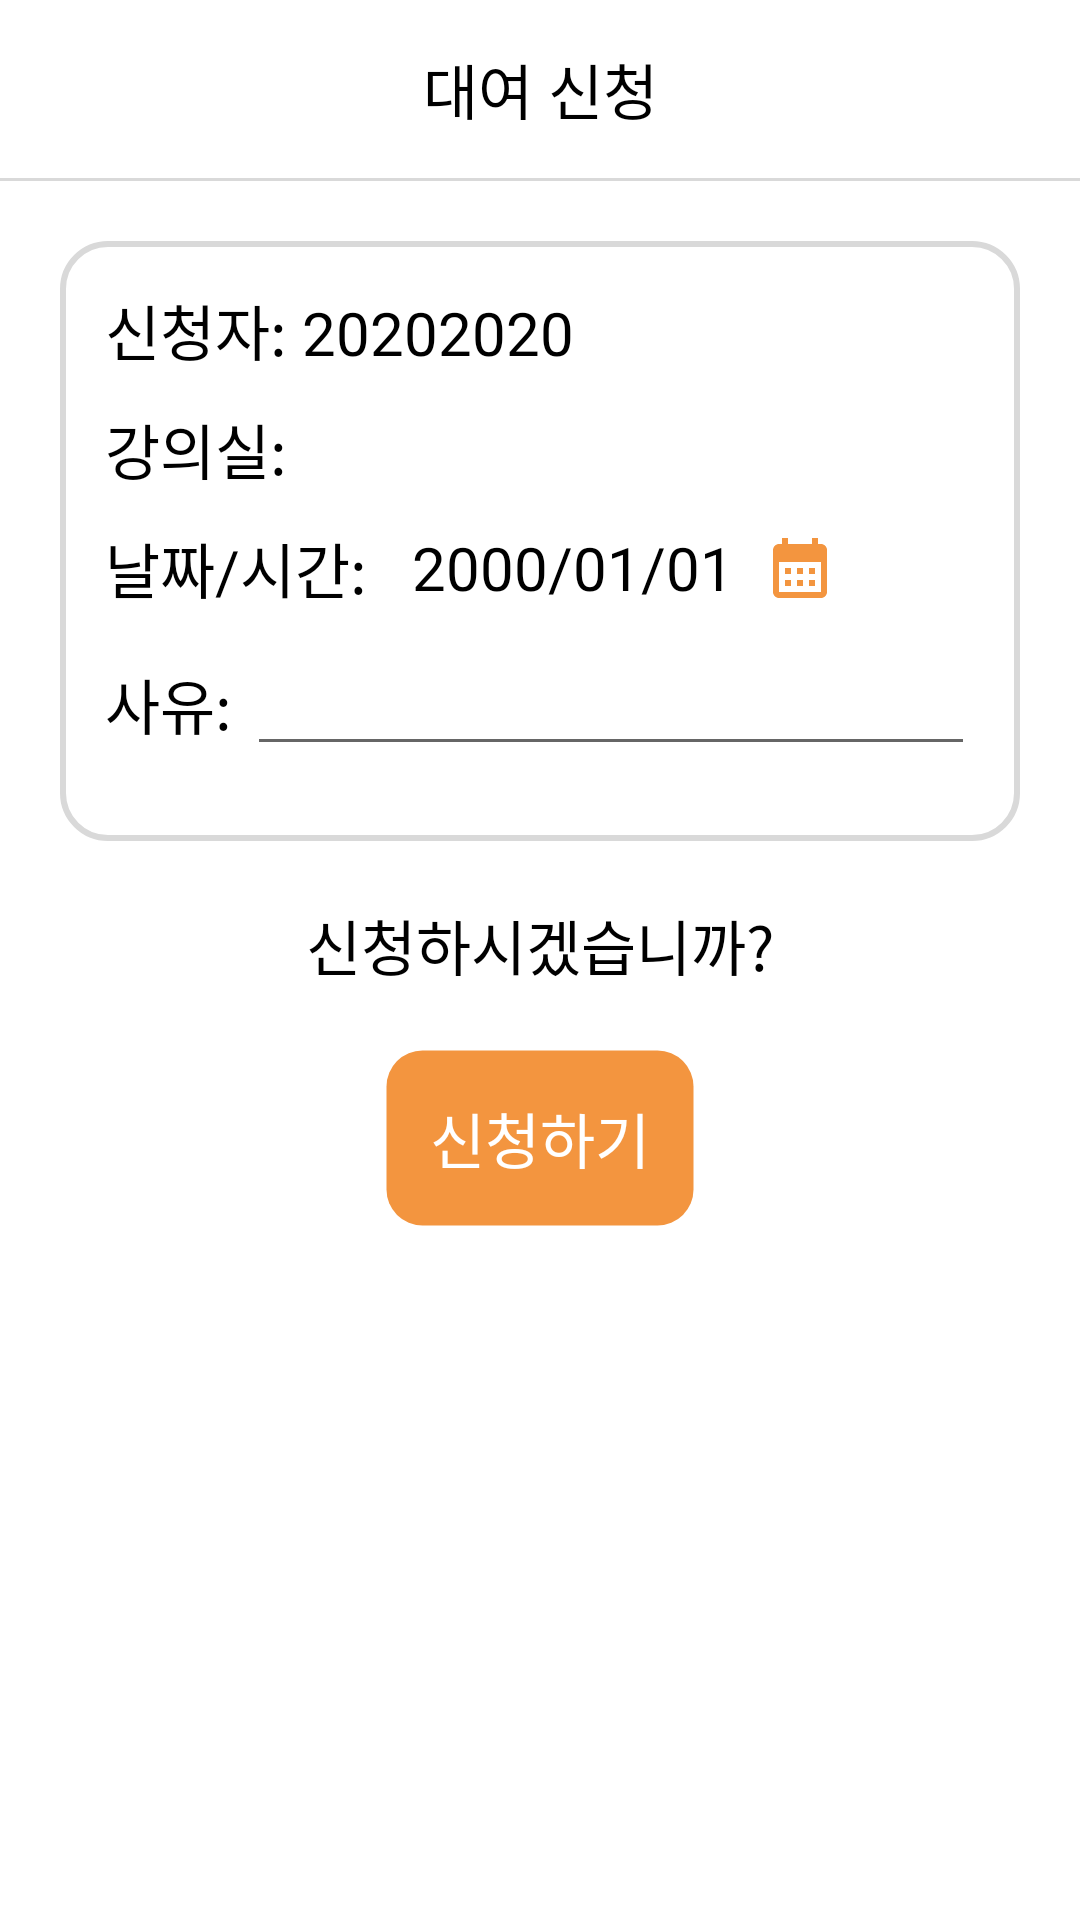

Android layout source for this screen:
<!-- AndroidManifest.xml: application theme Theme.KCampusManager -->
<!-- res/layout/activity_submit_ledger.xml -->
<?xml version="1.0" encoding="utf-8"?>
<LinearLayout xmlns:android="http://schemas.android.com/apk/res/android"
    xmlns:tools="http://schemas.android.com/tools"
    android:orientation="vertical"
    android:layout_width="match_parent"
    android:layout_height="match_parent"
    android:background="@color/white"
    tools:context=".SubmitLedgerActivity">
    <FrameLayout
        android:layout_width="match_parent"
        android:layout_height="wrap_content">
        <ImageView
            android:id="@+id/back"
            android:layout_width="wrap_content"
            android:layout_height="match_parent"
            android:paddingLeft="15dp"
            android:src="@drawable/arrow_back"/>
        <TextView
            android:layout_width="match_parent"
            android:layout_height="wrap_content"
            android:paddingVertical="15dp"
            android:gravity="center"
            android:text="대여 신청"
            android:textColor="@color/black"
            android:textSize="20sp"/>
    </FrameLayout>
    <View
        android:layout_width="match_parent"
        android:layout_height="1dp"
        android:background="@color/light_gray"/>
    <LinearLayout
        android:layout_width="match_parent"
        android:layout_height="wrap_content"
        android:layout_margin="20dp"
        android:padding="15dp"
        android:orientation="vertical"
        android:background="@drawable/graystokebutton">
        <LinearLayout
            android:layout_width="match_parent"
            android:layout_height="wrap_content"
            android:orientation="horizontal">
            <TextView
                android:layout_width="wrap_content"
                android:layout_height="wrap_content"
                android:text="신청자: "
                android:textColor="@color/black"
                android:textSize="20sp"/>
            <TextView
                android:id="@+id/userNumber"
                android:layout_width="wrap_content"
                android:layout_height="wrap_content"
                android:text="20202020"
                android:textSize="20sp"
                android:textColor="@color/black"/>
        </LinearLayout>
        <LinearLayout
            android:layout_width="match_parent"
            android:layout_height="wrap_content"
            android:layout_marginVertical="10dp"
            android:orientation="horizontal">
            <TextView
                android:layout_width="wrap_content"
                android:layout_height="wrap_content"
                android:layout_gravity="center_vertical"
                android:text="강의실: "
                android:textColor="@color/black"
                android:textSize="20sp"/>
            <Spinner
                android:id="@+id/classroom_spinner"
                android:layout_width="wrap_content"
                android:layout_height="30dp"
                android:layout_gravity="end"
                android:background="@color/light_gray"/>
        </LinearLayout>
        <LinearLayout
            android:layout_width="match_parent"
            android:layout_height="wrap_content"
            android:orientation="horizontal">
            <TextView
                android:layout_width="wrap_content"
                android:layout_height="wrap_content"
                android:layout_gravity="center_vertical"
                android:text="날짜/시간: "
                android:textColor="@color/black"
                android:textSize="20sp"/>
            <TextView
                android:id="@+id/borrowDate"
                android:layout_width="wrap_content"
                android:layout_height="wrap_content"
                android:layout_gravity="center_vertical"
                android:layout_marginHorizontal="10dp"
                android:text="2000/01/01"
                android:textColor="@color/black"
                android:textSize="20sp"/>
            <ImageView
                android:id="@+id/calendar"
                android:layout_width="wrap_content"
                android:layout_height="wrap_content"
                android:layout_gravity="center_vertical"
                android:src="@drawable/calendar_month"/>
        </LinearLayout>
        <LinearLayout
            android:layout_width="match_parent"
            android:layout_height="wrap_content"
            android:layout_marginVertical="10dp"
            android:orientation="horizontal">
            <TextView
                android:layout_width="wrap_content"
                android:layout_height="wrap_content"
                android:layout_gravity="top"
                android:text="사유: "
                android:textColor="@color/black"
                android:textSize="20sp"/>
            <EditText
                android:id="@+id/reason"
                android:layout_width="0dp"
                android:layout_height="wrap_content"
                android:layout_weight="1"
                android:textSize="18sp"
                android:textColor="@color/black"
                android:autofillHints="신청하는 이유를 상세하게 작성해주세요" />
        </LinearLayout>
    </LinearLayout>
    <TextView
        android:layout_width="match_parent"
        android:layout_height="wrap_content"
        android:text="신청하시겠습니까?"
        android:gravity="center_horizontal"
        android:textColor="@color/black"
        android:textSize="20sp"/>
    <TextView
        android:id="@+id/submit"
        android:layout_width="wrap_content"
        android:layout_height="wrap_content"
        android:layout_marginTop="20dp"
        android:layout_gravity="center"
        android:padding="15dp"
        android:text="신청하기"
        android:textColor="@color/white"
        android:textSize="20sp"
        android:background="@drawable/orangebutton"/>
</LinearLayout>
<!-- resources referenced by this layout -->
<resources>
  <color name="black">#FF000000</color>
  <color name="light_gray">#FFD9D9D9</color>
  <color name="white">#FFFFFFFF</color>
  <!-- drawable calendar_month (drawable) -->
  <vector android:height="24dp" android:tint="#F3953F"
      android:viewportHeight="24" android:viewportWidth="24"
      android:width="24dp" xmlns:android="http://schemas.android.com/apk/res/android">
      <path android:fillColor="@android:color/white" android:pathData="M19,4h-1V2h-2v2H8V2H6v2H5C3.89,4 3.01,4.9 3.01,6L3,20c0,1.1 0.89,2 2,2h14c1.1,0 2,-0.9 2,-2V6C21,4.9 20.1,4 19,4zM19,20H5V10h14V20zM9,14H7v-2h2V14zM13,14h-2v-2h2V14zM17,14h-2v-2h2V14zM9,18H7v-2h2V18zM13,18h-2v-2h2V18zM17,18h-2v-2h2V18z"/>
  </vector>
  <!-- drawable graystokebutton (drawable) -->
  <?xml version="1.0" encoding="utf-8"?>
  <shape xmlns:android="http://schemas.android.com/apk/res/android"
      android:padding="10dp"
      android:shape="rectangle">
      <solid android:color="@color/white"/>
      <corners android:bottomLeftRadius="15dp"
          android:bottomRightRadius="15dp"
          android:topLeftRadius="15dp"
          android:topRightRadius="15dp" />
      <stroke android:width="2dp"
          android:color="#D9D9D9" />
  </shape>
  <!-- drawable orangebutton (drawable) -->
  <?xml version="1.0" encoding="utf-8"?>
  <shape xmlns:android="http://schemas.android.com/apk/res/android"
      android:padding="10dp"
      android:shape="rectangle">
      <solid android:color="#F3953F"/>
      <corners android:bottomLeftRadius="12dp"
          android:bottomRightRadius="12dp"
          android:topLeftRadius="12dp"
          android:topRightRadius="12dp" />
      <stroke android:width="1dp"
          android:color="#00FFFFFF" />
  </shape>
  <style name="Theme.KCampusManager" parent="Theme.MaterialComponents.DayNight.DarkActionBar">
          
          <item name="colorPrimary">@color/purple_500</item>
          <item name="colorPrimaryVariant">@color/purple_700</item>
          <item name="colorOnPrimary">@color/white</item>
          
          <item name="colorSecondary">@color/teal_200</item>
          <item name="colorSecondaryVariant">@color/teal_700</item>
          <item name="colorOnSecondary">@color/black</item>
          
          <item name="android:statusBarColor">@color/light_gray</item>
          
          <item name="windowNoTitle">true</item>
      </style>
  <color name="purple_500">#FF6200EE</color>
  <color name="purple_700">#FF3700B3</color>
  <color name="teal_200">#FF03DAC5</color>
  <color name="teal_700">#FF018786</color>
</resources>
